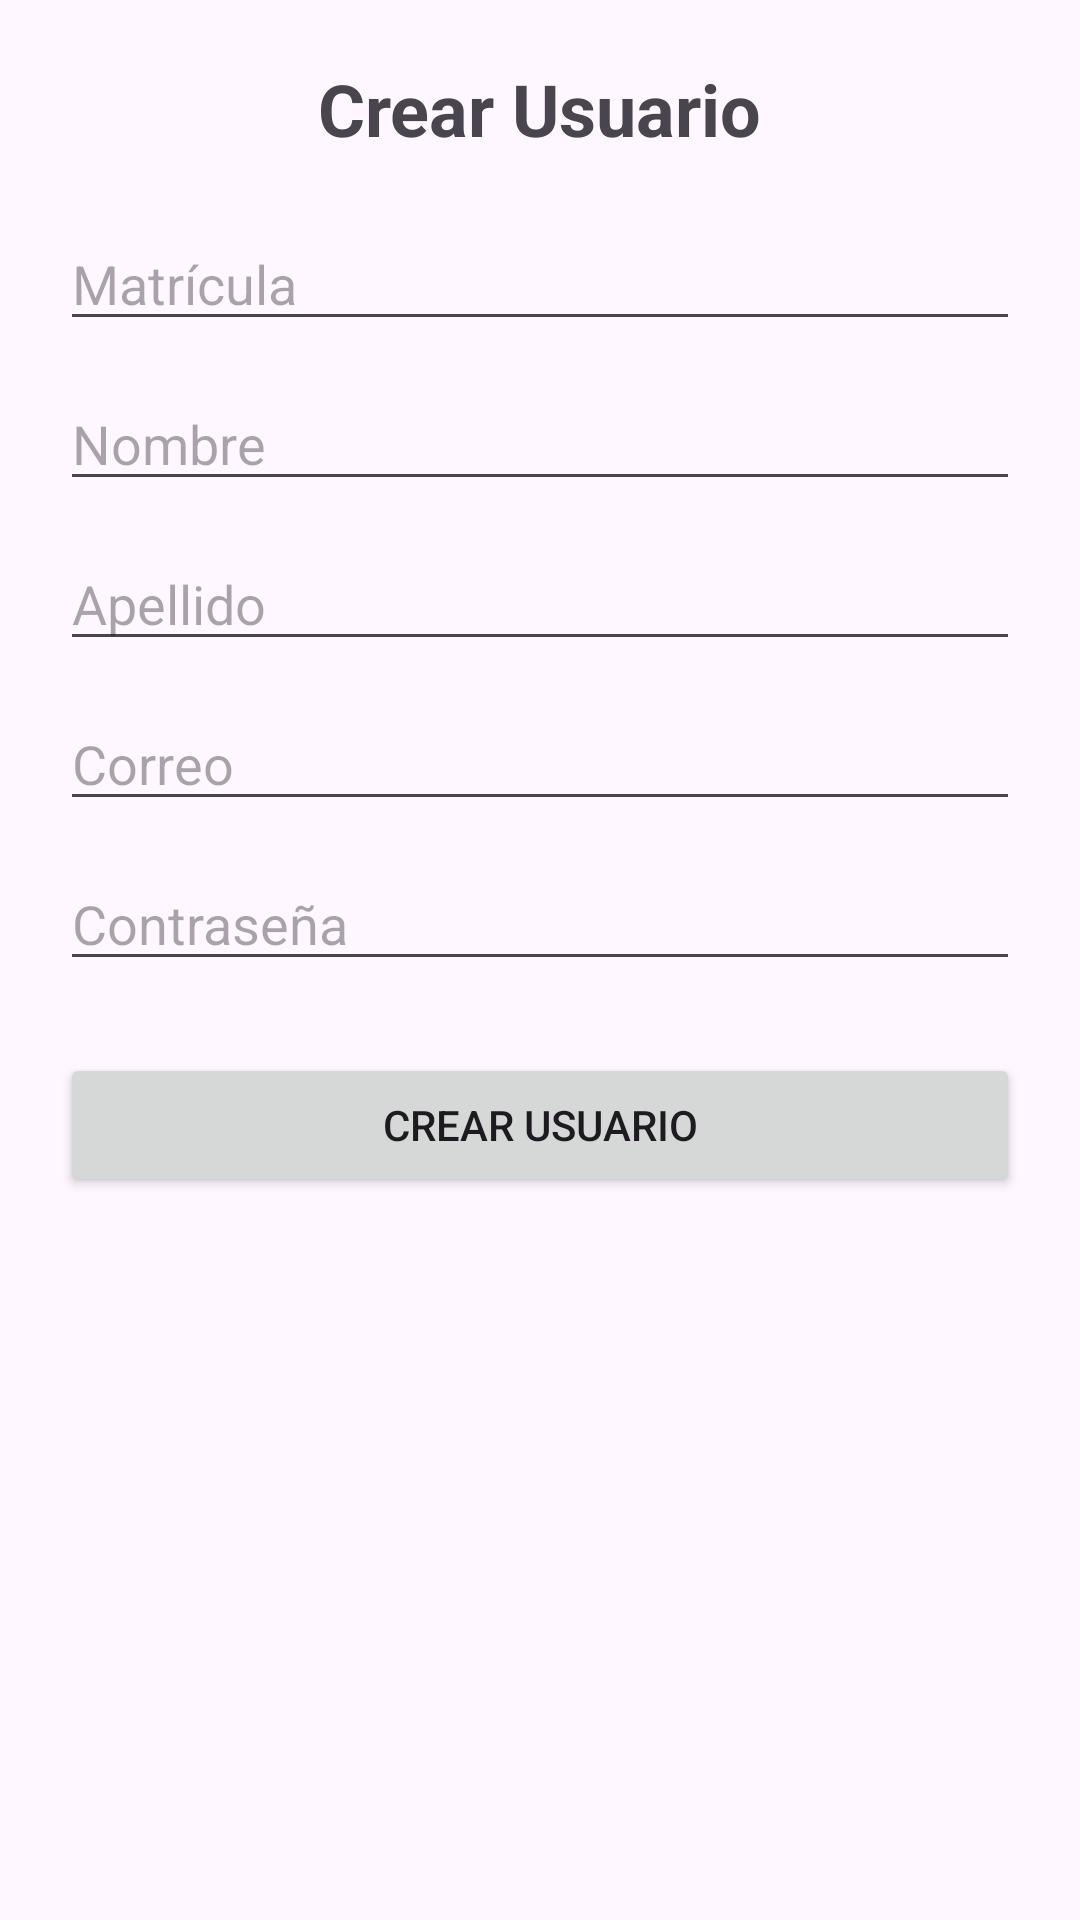

Write the Android layout XML for this screen, with the resource values it uses.
<!-- AndroidManifest.xml: application theme Theme.SistemaValidacionQRs -->
<!-- res/layout/activity_crear_usuario.xml -->
<?xml version="1.0" encoding="utf-8"?>
<ScrollView xmlns:android="http://schemas.android.com/apk/res/android"
    android:layout_width="match_parent"
    android:layout_height="match_parent">

    <LinearLayout
        android:layout_width="match_parent"
        android:layout_height="wrap_content"
        android:orientation="vertical"
        android:padding="20dp">

        <TextView
            android:layout_width="wrap_content"
            android:layout_height="wrap_content"
            android:text="Crear Usuario"
            android:textSize="24sp"
            android:textStyle="bold"
            android:layout_gravity="center"/>

        <EditText
            android:id="@+id/txtMatricula"
            android:layout_width="match_parent"
            android:layout_height="wrap_content"
            android:hint="Matrícula"
            android:inputType="number"
            android:layout_marginTop="20dp"/>

        <EditText
            android:id="@+id/txtNombre"
            android:layout_width="match_parent"
            android:layout_height="wrap_content"
            android:hint="Nombre"
            android:layout_marginTop="12dp"/>

        <EditText
            android:id="@+id/txtApellido"
            android:layout_width="match_parent"
            android:layout_height="wrap_content"
            android:hint="Apellido"
            android:layout_marginTop="12dp"/>

        <EditText
            android:id="@+id/txtEmail"
            android:layout_width="match_parent"
            android:layout_height="wrap_content"
            android:hint="Correo"
            android:inputType="textEmailAddress"
            android:layout_marginTop="12dp"/>

        <EditText
            android:id="@+id/txtPassword"
            android:layout_width="match_parent"
            android:layout_height="wrap_content"
            android:hint="Contraseña"
            android:inputType="textPassword"
            android:layout_marginTop="12dp"/>

        <Button
            android:id="@+id/btnCrearUsuario"
            android:layout_width="match_parent"
            android:layout_height="wrap_content"
            android:text="Crear Usuario"
            android:layout_marginTop="24dp"/>

    </LinearLayout>

</ScrollView>
<!-- resources referenced by this layout -->
<resources>
  <style name="Theme.SistemaValidacionQRs" parent="Base.Theme.SistemaValidacionQRs" />
  <style name="Base.Theme.SistemaValidacionQRs" parent="Theme.Material3.DayNight.NoActionBar">
          
          
      </style>
</resources>
